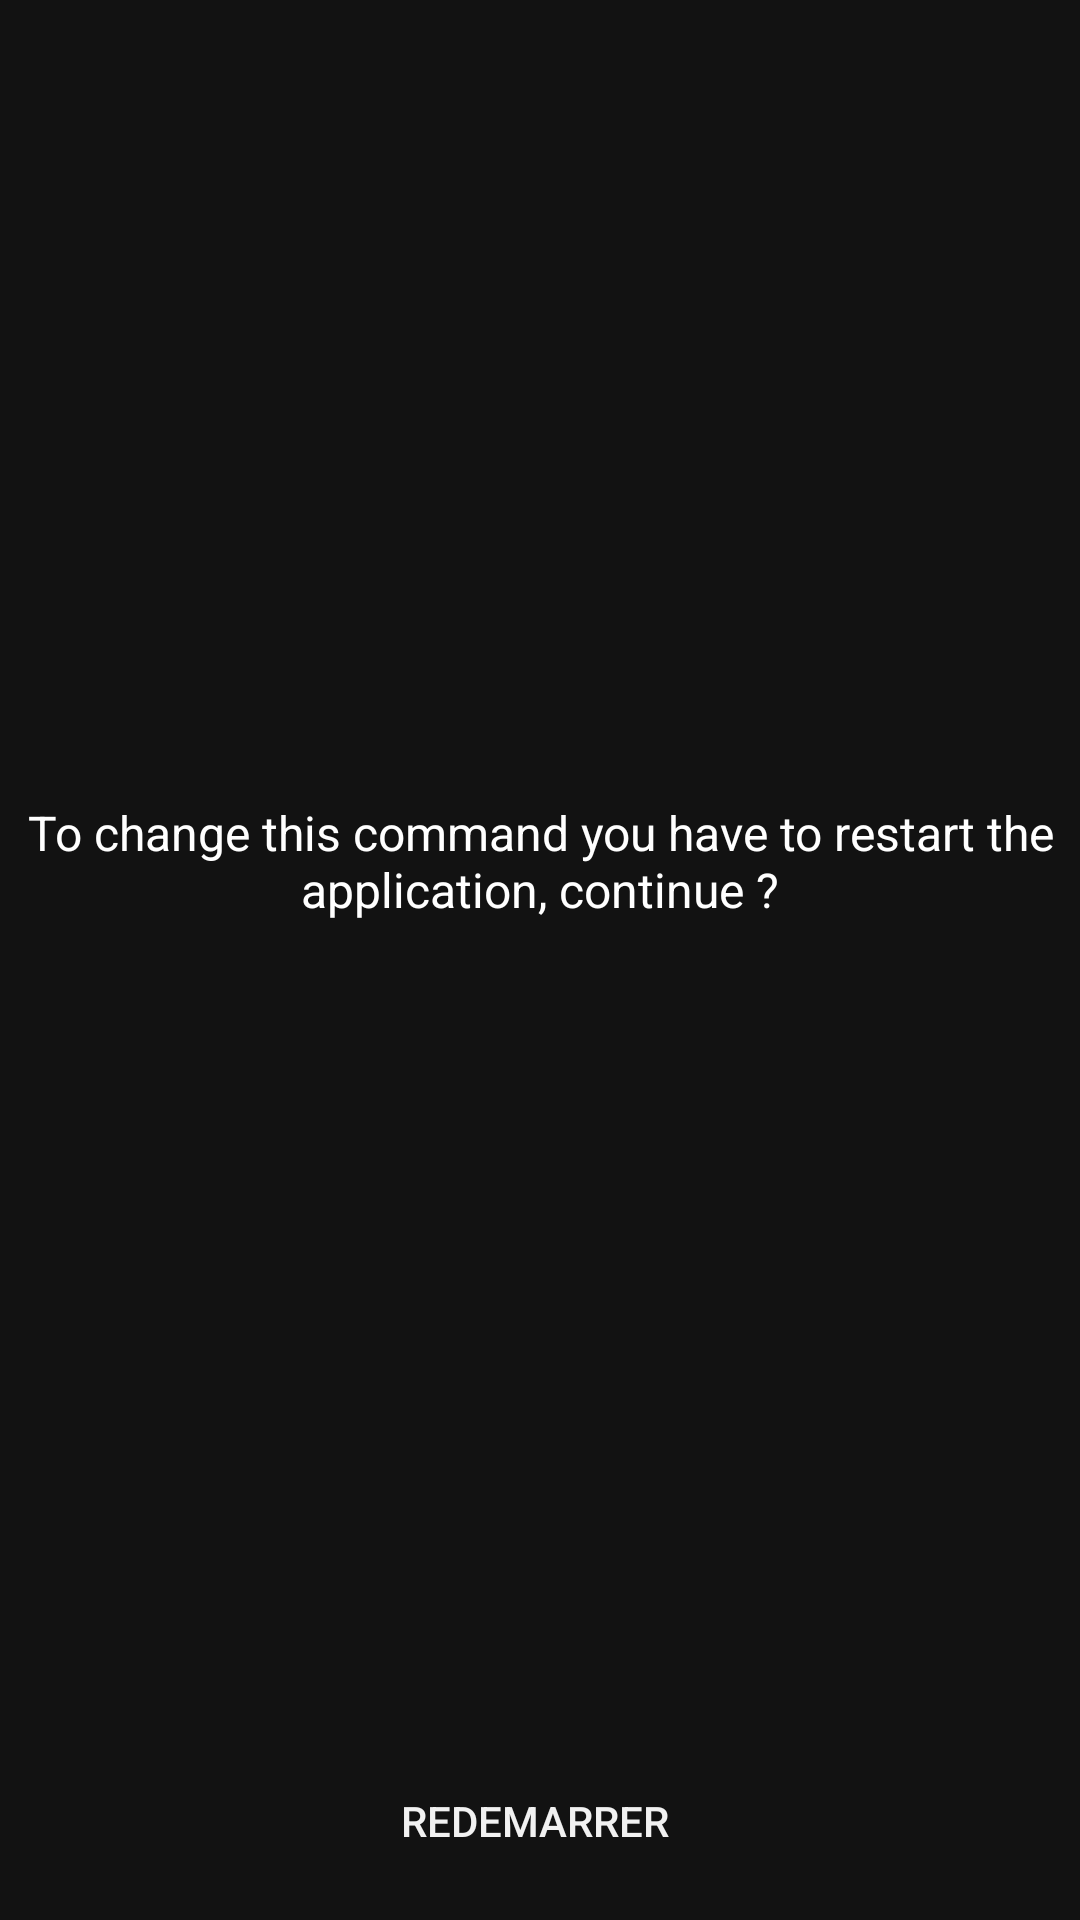

Layout XML and referenced resources for this Android screen:
<!-- AndroidManifest.xml: application theme Theme.App_v10 -->
<!-- res/layout/rerender_dialog.xml -->
<?xml version="1.0" encoding="utf-8"?>
<LinearLayout xmlns:android="http://schemas.android.com/apk/res/android"
    android:layout_width="300dp"
    android:layout_height="200dp"
    android:background="@drawable/rounded_dialog"
    android:orientation="vertical">
    <TextView
        android:layout_width="match_parent"
        android:layout_height="match_parent"
        android:gravity="center"
        android:layout_weight="1"
        android:textSize="16sp"
        android:textColor="@color/white"
        android:text="To change this command you have to restart the application, continue ?"

        />
    <androidx.appcompat.widget.AppCompatButton
        android:id="@+id/restart"
        android:layout_margin="8dp"
        android:layout_width="match_parent"
        android:layout_height="50dp"
        android:textColor="#f1f1f1"
        android:text="Redemarrer "
        android:background="@drawable/btn_success"/>



</LinearLayout>
<!-- resources referenced by this layout -->
<resources>
  <style name="Theme.App_v10" parent="Theme.MaterialComponents.NoActionBar">
          
          <item name="colorPrimary">@color/white</item>
          <item name="colorPrimaryVariant">@color/white</item>
          <item name="colorOnPrimary">@color/white</item>
  
          
          <item name="colorSecondary">@color/white</item>
          <item name="colorSecondaryVariant">@color/white</item>
          <item name="colorOnSecondary">@color/black</item>
          
          <item name="android:statusBarColor">?attr/colorPrimaryVariant</item>
          
      </style>
  <!-- not gathered from this repository: default colours our renderer supplied (Android Studio template values) -->
  <color name="black">#FF000000</color>
  <color name="white">#FFFFFFFF</color>
</resources>
